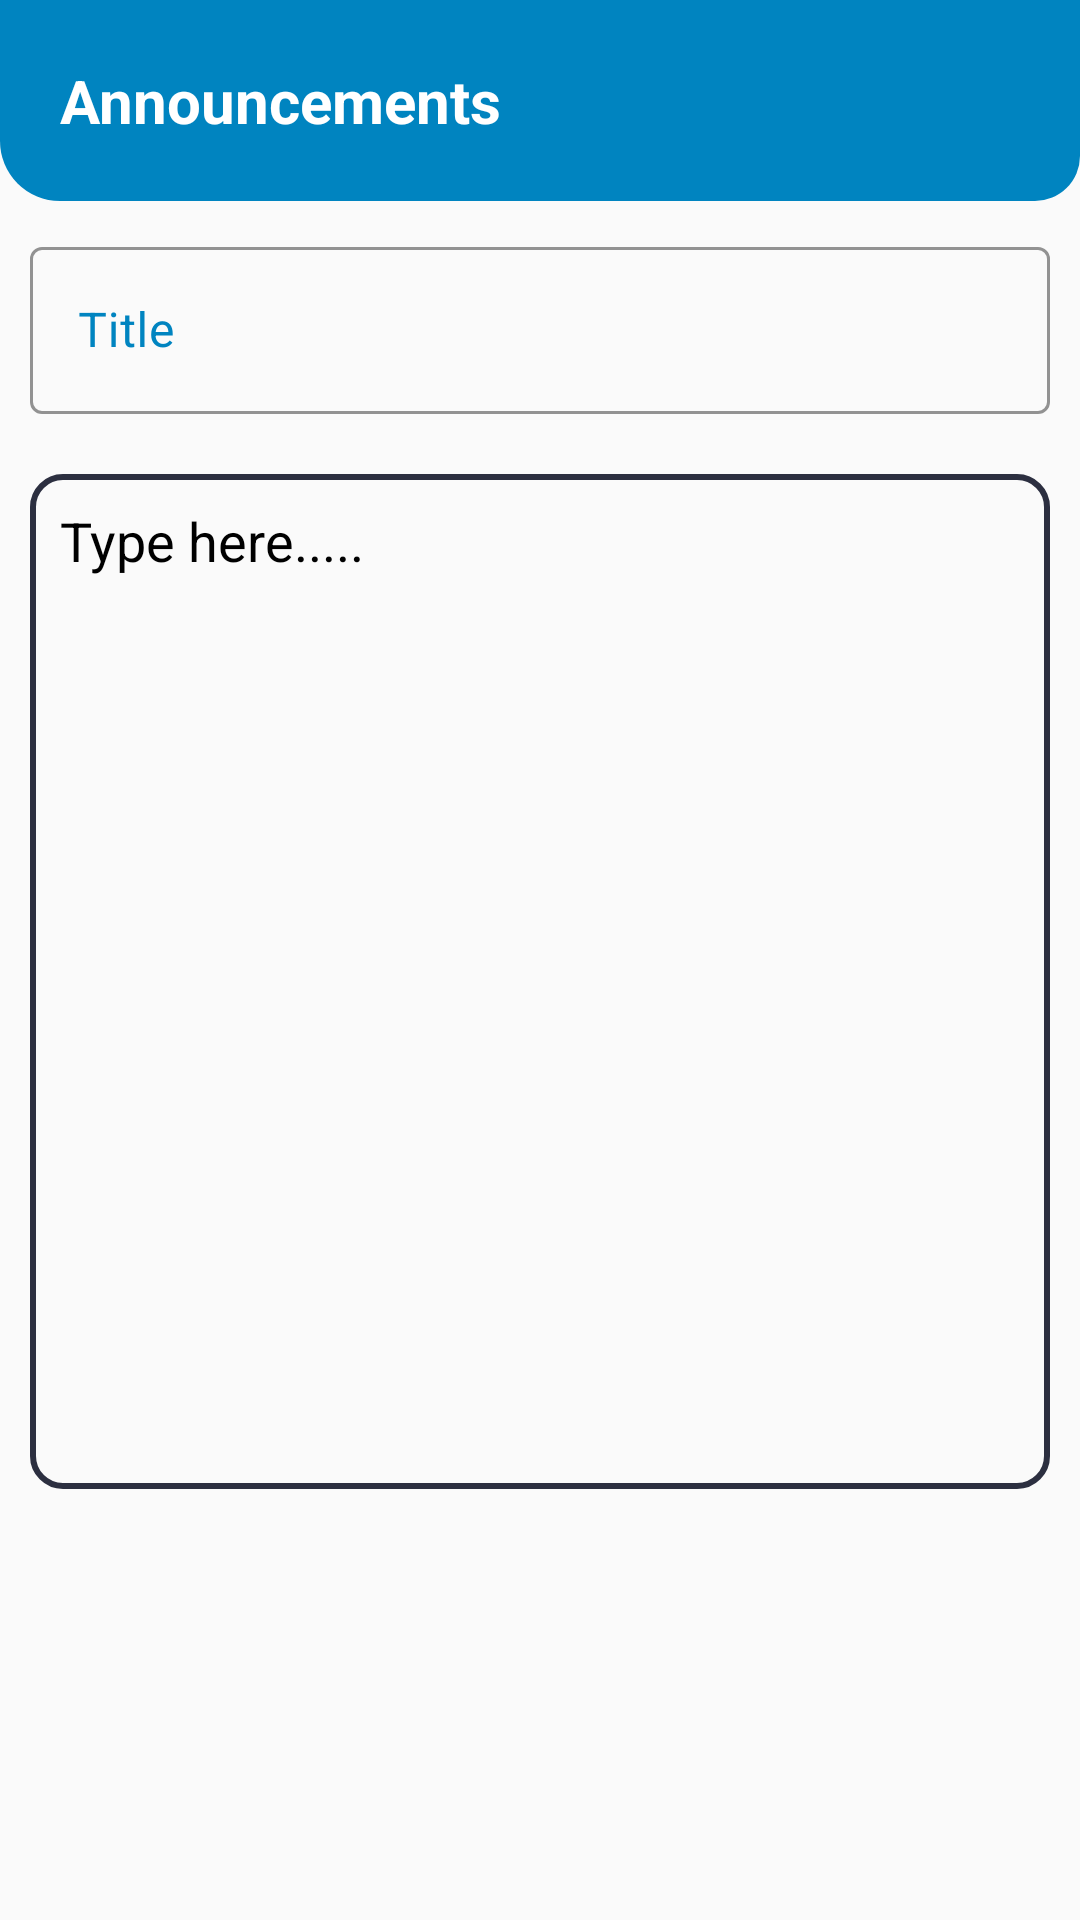

Here is an Android app screen rendered from its layout file. Give the layout XML and the strings, colors and styles it references.
<!-- AndroidManifest.xml: application theme Theme.Resolve -->
<!-- res/layout/activity_all_annoucements.xml -->
<?xml version="1.0" encoding="utf-8"?>
<RelativeLayout xmlns:android="http://schemas.android.com/apk/res/android"
    xmlns:app="http://schemas.android.com/apk/res-auto"
    xmlns:tools="http://schemas.android.com/tools"
    android:layout_width="match_parent"
    android:layout_height="match_parent"
    tools:context=".AllAnnoucements">

    <RelativeLayout
        android:id="@+id/header"
        android:layout_width="match_parent"
        android:layout_height="wrap_content"
        android:background="@drawable/main_dashboard_background"
        android:padding="10dp">

        <TextView
            android:layout_width="wrap_content"
            android:layout_height="wrap_content"
            android:layout_margin="10dp"
            android:text="Announcements"
            android:textColor="@color/white"
            android:textSize="20sp"
            android:textStyle="bold" />

    </RelativeLayout>
    <ScrollView
        android:layout_width="match_parent"
        android:layout_height="match_parent"
        android:layout_below="@id/header">
        <LinearLayout
            android:orientation="vertical"
            android:layout_width="match_parent"
            android:layout_height="match_parent">
            <com.google.android.material.textfield.TextInputLayout
                android:id="@+id/title"
                style="@style/Widget.MaterialComponents.TextInputLayout.OutlinedBox"
                android:layout_width="match_parent"
                android:layout_height="wrap_content"
                android:layout_marginBottom="10dp"
                android:hint="Title"
                android:layout_margin="10dp"
                android:textColorHint="@color/teal_700"
                app:boxStrokeColor="@color/teal_700"
                app:boxStrokeWidthFocused="2dp"
                app:endIconMode="clear_text"
                app:endIconTint="@color/teal_200"
                app:hintTextColor="@color/teal_200"
                app:startIconTint="@color/teal_200">

                <com.google.android.material.textfield.TextInputEditText
                    android:layout_width="match_parent"
                    android:layout_height="match_parent"

                    android:inputType="text" />

            </com.google.android.material.textfield.TextInputLayout>
            <EditText
                android:id="@+id/annouce"
                android:layout_width="match_parent"
                android:layout_height="wrap_content"
                android:layout_margin="10dp"
                android:background="@drawable/annnouncebox"
                android:gravity="top|left"
                android:hint="Type here....."
                android:inputType="textMultiLine"
                android:lines="15"
                android:maxLines="25"
                android:minLines="15"
                android:padding="10dp"
                android:textColor="@color/black"
                android:textColorHint="@color/black" />
            <ImageView
                android:onClick="submit"
                android:layout_width="50dp"
                android:layout_height="50dp"
                android:src="@drawable/ic_baseline_send_24"
                android:layout_gravity="end"
                app:tint="@color/teal_700"
                android:layout_margin="20dp"/>
        </LinearLayout>
    </ScrollView>

</RelativeLayout>
<!-- resources referenced by this layout -->
<resources>
  <color name="black">#000000</color>
  <color name="teal_200">#2C2F40</color>
  <color name="teal_700">#0084C0</color>
  <color name="white">#FFFFFFFF</color>
  <!-- drawable annnouncebox (drawable) -->
  <?xml version="1.0" encoding="utf-8"?>
  <shape xmlns:android="http://schemas.android.com/apk/res/android">
  <corners android:radius="10dp"/><stroke android:color="@color/teal_200" android:width="2dp"/>
  </shape>
  <!-- drawable main_dashboard_background (drawable) -->
  <?xml version="1.0" encoding="utf-8"?>
  <shape xmlns:android="http://schemas.android.com/apk/res/android">
  <solid android:color="@color/teal_700"/>
      <corners android:bottomRightRadius="15dp" android:bottomLeftRadius="20dp"/>
  </shape>
  <style name="Theme.Resolve" parent="Theme.MaterialComponents.Light.NoActionBar.Bridge">
          
          <item name="colorPrimary">@color/teal_200</item>
          <item name="colorPrimaryVariant">@color/teal_700</item>
          <item name="colorOnPrimary">@color/white</item>
          
          <item name="colorSecondary">@color/teal_200</item>
          <item name="colorSecondaryVariant">@color/teal_700</item>
          <item name="colorOnSecondary">@color/white</item>
          
          <item name="android:statusBarColor" tools:targetApi="l">?attr/colorPrimaryVariant</item>
          
      </style>
</resources>
